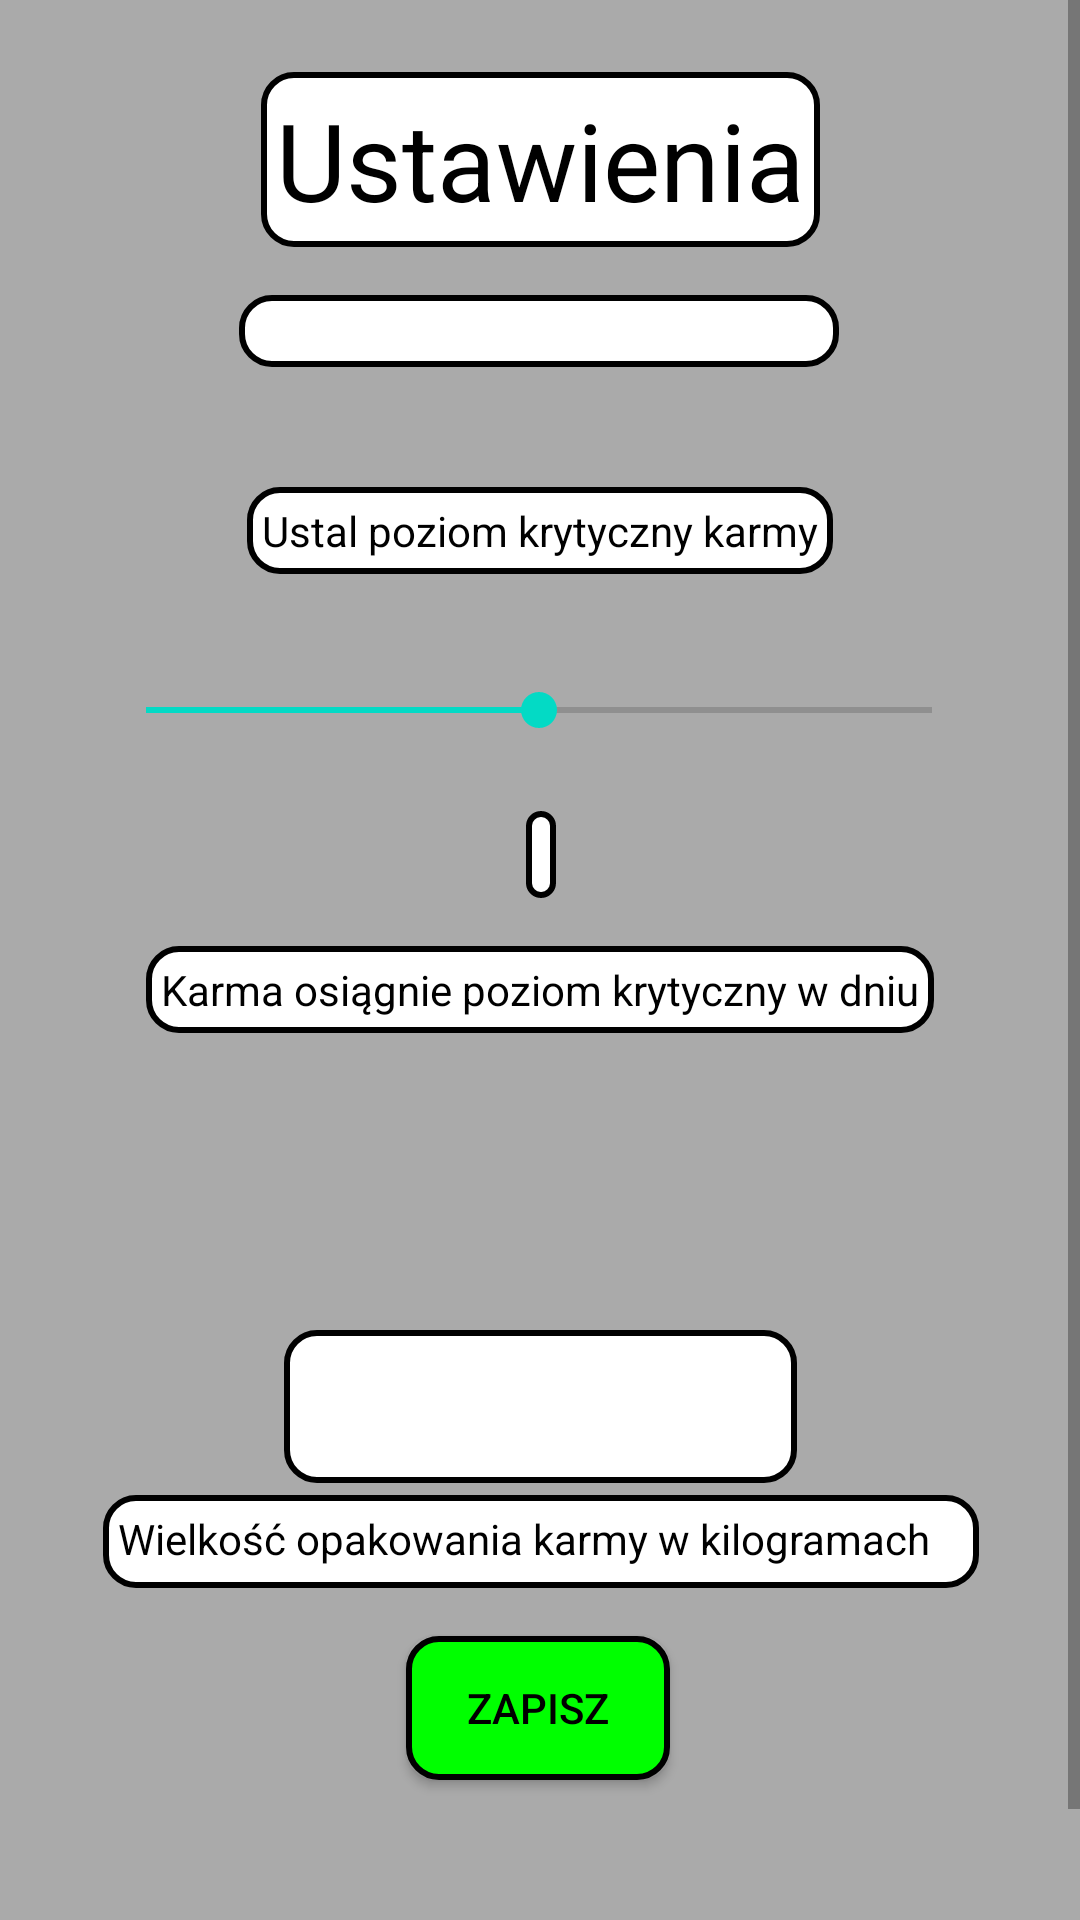

Layout XML and referenced resources for this Android screen:
<!-- AndroidManifest.xml: application theme AppTheme -->
<!-- res/layout/fragment_settings.xml -->
<?xml version="1.0" encoding="utf-8"?>
<RelativeLayout xmlns:android="http://schemas.android.com/apk/res/android"
    xmlns:app="http://schemas.android.com/apk/res-auto"
    xmlns:tools="http://schemas.android.com/tools"
    android:layout_width="match_parent"
    android:layout_height="match_parent"
    android:background="@android:color/darker_gray">

    <ScrollView
        android:layout_width="match_parent"
        android:layout_height="match_parent"
        tools:ignore="UselessParent">

        <androidx.constraintlayout.widget.ConstraintLayout
            android:layout_width="match_parent"
            android:layout_height="wrap_content">

            <TextView
                android:id="@+id/textView3"
                android:layout_width="wrap_content"
                android:layout_height="wrap_content"
                android:layout_marginTop="24dp"
                android:background="@drawable/rounded_corner"
                android:textColor="#000000"
                android:padding="5dp"
                android:gravity="center"
                android:text="@string/ustawienia"
                android:textSize="36sp"
                app:layout_constraintEnd_toEndOf="parent"
                app:layout_constraintStart_toStartOf="parent"
                app:layout_constraintTop_toTopOf="parent" />

            <Spinner
                android:id="@+id/spinnerSettings"
                style="@style/Widget.AppCompat.Light.Spinner.DropDown.ActionBar"
                android:layout_width="200dp"
                android:layout_height="24dp"
                android:layout_marginTop="16dp"
                android:background="@drawable/rounded_corner"
                android:foregroundGravity="clip_horizontal"
                android:gravity="center_horizontal"
                android:keepScreenOn="false"
                android:layoutMode="opticalBounds"
                android:pointerIcon="top_left_diagonal_double_arrow"
                android:spinnerMode="dropdown"
                android:textAlignment="center"
                android:theme="@style/ThemeOverlay.AppCompat.Light"
                app:layout_constraintEnd_toEndOf="parent"
                app:layout_constraintHorizontal_bias="0.497"
                app:layout_constraintStart_toStartOf="parent"
                app:layout_constraintTop_toBottomOf="@+id/textView3" />

            <EditText
                android:id="@+id/editTextPackage"
                android:layout_width="171dp"
                android:layout_height="51dp"
                android:layout_marginTop="64dp"
                android:background="@drawable/rounded_corner"
                android:ems="10"
                android:inputType="numberDecimal"
                android:padding="5dp"
                android:selectAllOnFocus="true"
                android:textAlignment="center"
                android:textColor="#000000"
                app:layout_constraintEnd_toEndOf="parent"
                app:layout_constraintStart_toStartOf="parent"
                app:layout_constraintTop_toBottomOf="@+id/textViewCriticalDay"
                android:importantForAutofill="no"
                tools:ignore="LabelFor" />

            <Button
                android:id="@+id/saveSettings"
                android:layout_width="wrap_content"
                android:layout_height="wrap_content"
                android:layout_marginTop="16dp"
                android:text="@string/zapisz"
                app:layout_constraintEnd_toEndOf="parent"
                android:background="@drawable/rounded_corner_button"
                android:textColor="#000000"
                app:layout_constraintHorizontal_bias="0.498"
                app:layout_constraintStart_toStartOf="parent"
                app:layout_constraintTop_toBottomOf="@+id/textView5" />

            <TextView
                android:id="@+id/textView5"
                android:layout_width="292dp"
                android:layout_height="31dp"
                android:layout_marginTop="4dp"
                android:background="@drawable/rounded_corner"
                android:padding="5dp"
                android:text="@string/wielko_opakowania_karmy_w_kilogramach"
                android:textColor="#000000"
                app:layout_constraintEnd_toEndOf="parent"
                app:layout_constraintHorizontal_bias="0.504"
                app:layout_constraintStart_toStartOf="parent"
                app:layout_constraintTop_toBottomOf="@+id/editTextPackage" />

            <TextView
                android:id="@+id/settingsWarning1"
                android:layout_width="wrap_content"
                android:layout_height="wrap_content"
                android:layout_marginTop="28dp"
                android:shadowColor="@color/design_default_color_on_secondary"
                android:text="@string/karma_sko_czy_si_w_dniu"
                android:background="@drawable/rounded_corner"
                android:padding="5dp"
                android:textColor="@color/design_default_color_error"
                android:visibility="invisible"
                app:layout_constraintEnd_toEndOf="parent"
                app:layout_constraintStart_toStartOf="parent"
                app:layout_constraintTop_toBottomOf="@+id/saveSettings" />

            <TextView
                android:id="@+id/settingsWarning2"
                android:layout_width="wrap_content"
                android:layout_height="wrap_content"
                android:shadowColor="@color/design_default_color_on_secondary"
                android:textColor="@color/design_default_color_error"
                android:visibility="invisible"
                android:padding="5dp"
                android:background="@drawable/rounded_corner"
                app:layout_constraintEnd_toEndOf="parent"
                app:layout_constraintHorizontal_bias="0.5"
                app:layout_constraintStart_toStartOf="parent"
                app:layout_constraintTop_toBottomOf="@+id/settingsWarning1" />

            <SeekBar
                android:id="@+id/seekBarCritical"
                android:layout_width="294dp"
                android:layout_height="59dp"
                android:layout_marginTop="16dp"

                android:max="5"
                android:min="1"
                android:padding="10dp"

                android:progress="3"
                app:layout_constraintEnd_toEndOf="parent"
                app:layout_constraintHorizontal_bias="0.495"
                app:layout_constraintStart_toStartOf="parent"
                app:layout_constraintTop_toBottomOf="@+id/textViewInfoCritical" />

            <TextView
                android:id="@+id/textViewPercentage"
                android:layout_width="wrap_content"
                android:layout_height="wrap_content"
                android:layout_marginTop="4dp"
                android:background="@drawable/rounded_corner"
                android:shadowColor="@color/design_default_color_on_secondary"
                android:textColor="@color/design_default_color_error"
                app:layout_constraintEnd_toEndOf="parent"
                android:padding="5dp"
                app:layout_constraintHorizontal_bias="0.501"
                app:layout_constraintStart_toStartOf="parent"
                app:layout_constraintTop_toBottomOf="@+id/seekBarCritical" />

            <TextView
                android:id="@+id/textViewPrediction"
                android:layout_width="wrap_content"
                android:layout_height="wrap_content"
                android:layout_marginTop="16dp"
                android:text="@string/karma_osi_gnie_poziom_krytyczny_w_dniu"
                app:layout_constraintEnd_toEndOf="parent"
                android:padding="5dp"
                android:background="@drawable/rounded_corner"
                app:layout_constraintHorizontal_bias="0.501"
                android:textColor="#000000"
                app:layout_constraintStart_toStartOf="parent"
                app:layout_constraintTop_toBottomOf="@+id/textViewPercentage" />

            <TextView
                android:id="@+id/textViewCriticalDay"
                android:layout_width="wrap_content"
                android:layout_height="wrap_content"
                android:layout_marginTop="16dp"
                android:shadowColor="@color/design_default_color_on_secondary"
                android:textColor="@color/design_default_color_error"
                app:layout_constraintEnd_toEndOf="parent"
                app:layout_constraintHorizontal_bias="0.501"
                app:layout_constraintStart_toStartOf="parent"
                app:layout_constraintTop_toBottomOf="@+id/textViewPrediction" />

            <TextView
                android:id="@+id/textViewInfoCritical"
                android:layout_width="wrap_content"
                android:layout_height="wrap_content"
                android:padding="5dp"
                android:background="@drawable/rounded_corner"
                android:textColor="#000000"
                android:layout_marginTop="40dp"
                android:text="@string/ustal_poziom_krytyczny_karmy"
                app:layout_constraintEnd_toEndOf="parent"
                app:layout_constraintStart_toStartOf="parent"
                app:layout_constraintTop_toBottomOf="@+id/spinnerSettings" />

        </androidx.constraintlayout.widget.ConstraintLayout>
    </ScrollView>
</RelativeLayout>
<!-- resources referenced by this layout -->
<resources>
  <!-- drawable rounded_corner (drawable) -->
  <?xml version="1.0" encoding="utf-8"?>
  <shape xmlns:android="http://schemas.android.com/apk/res/android"
      android:shape="rectangle">
      <corners android:radius="10dp" />  // set radius of corner
      <stroke android:width="2dp" android:color="#000000" /> // set color and width of border
      <solid android:color="#FFFFFF" /> // inner bgcolor
  </shape>
  <!-- drawable rounded_corner_button (drawable) -->
  <?xml version="1.0" encoding="utf-8"?>
  <shape xmlns:android="http://schemas.android.com/apk/res/android"
      android:shape="rectangle">
      <corners android:radius="10dp" />  // set radius of corner
      <stroke android:width="2dp" android:color="#000000 " /> // set color and width of border
      <solid android:color="#00ff00  " /> // inner bgcolor
  </shape>
  <string name="karma_osi_gnie_poziom_krytyczny_w_dniu">Karma osiągnie poziom krytyczny w dniu</string>
  <string name="karma_sko_czy_si_w_dniu">Karma skończy się w dniu</string>
  <string name="ustal_poziom_krytyczny_karmy">Ustal poziom krytyczny karmy</string>
  <string name="ustawienia">Ustawienia</string>
  <string name="wielko_opakowania_karmy_w_kilogramach">Wielkość opakowania karmy w kilogramach</string>
  <string name="zapisz">Zapisz</string>
  <style name="AppTheme" parent="Theme.AppCompat.Light.DarkActionBar">
          <item name="colorPrimary">@color/colorPrimary</item>
          <item name="colorPrimaryDark">@color/colorPrimaryDark</item>
          <item name="colorAccent">@color/colorAccent</item>
      </style>
  <!-- not gathered from this repository: default colours our renderer supplied (Android Studio template values) -->
  <color name="colorPrimary">#FF6200EE</color>
  <color name="colorPrimaryDark">#FF3700B3</color>
  <color name="colorAccent">#FF03DAC5</color>
</resources>
